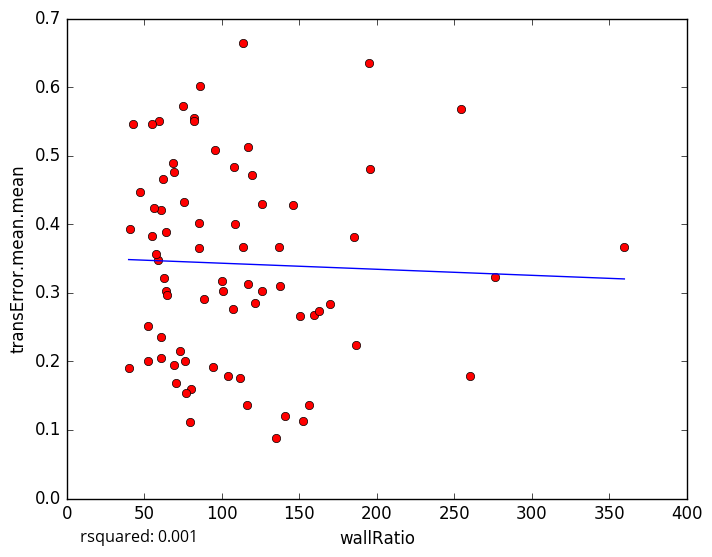

The file beside this chart, header and first rows:
wallRatio, transError.mean.mean
95.51, 0.5077
58.5, 0.3475
259.9, 0.178
79.16, 0.1115
156.1, 0.1357
254, 0.5679
107.8, 0.4835
85.0, 0.3648
150.4, 0.2668
116.4, 0.136
79.9, 0.1603
152.1, 0.1133
140.4, 0.1205
70.2, 0.1686
111.8, 0.1753
52.33, 0.251
159.5, 0.2671
107.1, 0.2757
75.0, 0.5723
85.5, 0.4019
82.22, 0.5548
85.67, 0.601
146, 0.4286
42.5, 0.5456
40.79, 0.3928
116.8, 0.5119
54.68, 0.3829
195.8, 0.4801
52.36, 0.2006
72.76, 0.2147
137.3, 0.3106
195.0, 0.6358
57.8, 0.3572
62.8, 0.3222
64.2, 0.3029
47.33, 0.4476
134.7, 0.08796
75.89, 0.2002
64.25, 0.3886
64.83, 0.2974
113.5, 0.664
59.6, 0.5511
116.7, 0.313
75.5, 0.4319
61.75, 0.4659
119.2, 0.4714
100.2, 0.3177
113.8, 0.3662
100.8, 0.302
108.5, 0.4004
61.0, 0.2053
69.34, 0.1943
162.8, 0.2737
60.99, 0.4201
276.3, 0.3235
125.9, 0.4299
136.8, 0.3673
170, 0.2839
186.8, 0.2244
94.2, 0.1912
... 14 more rows
